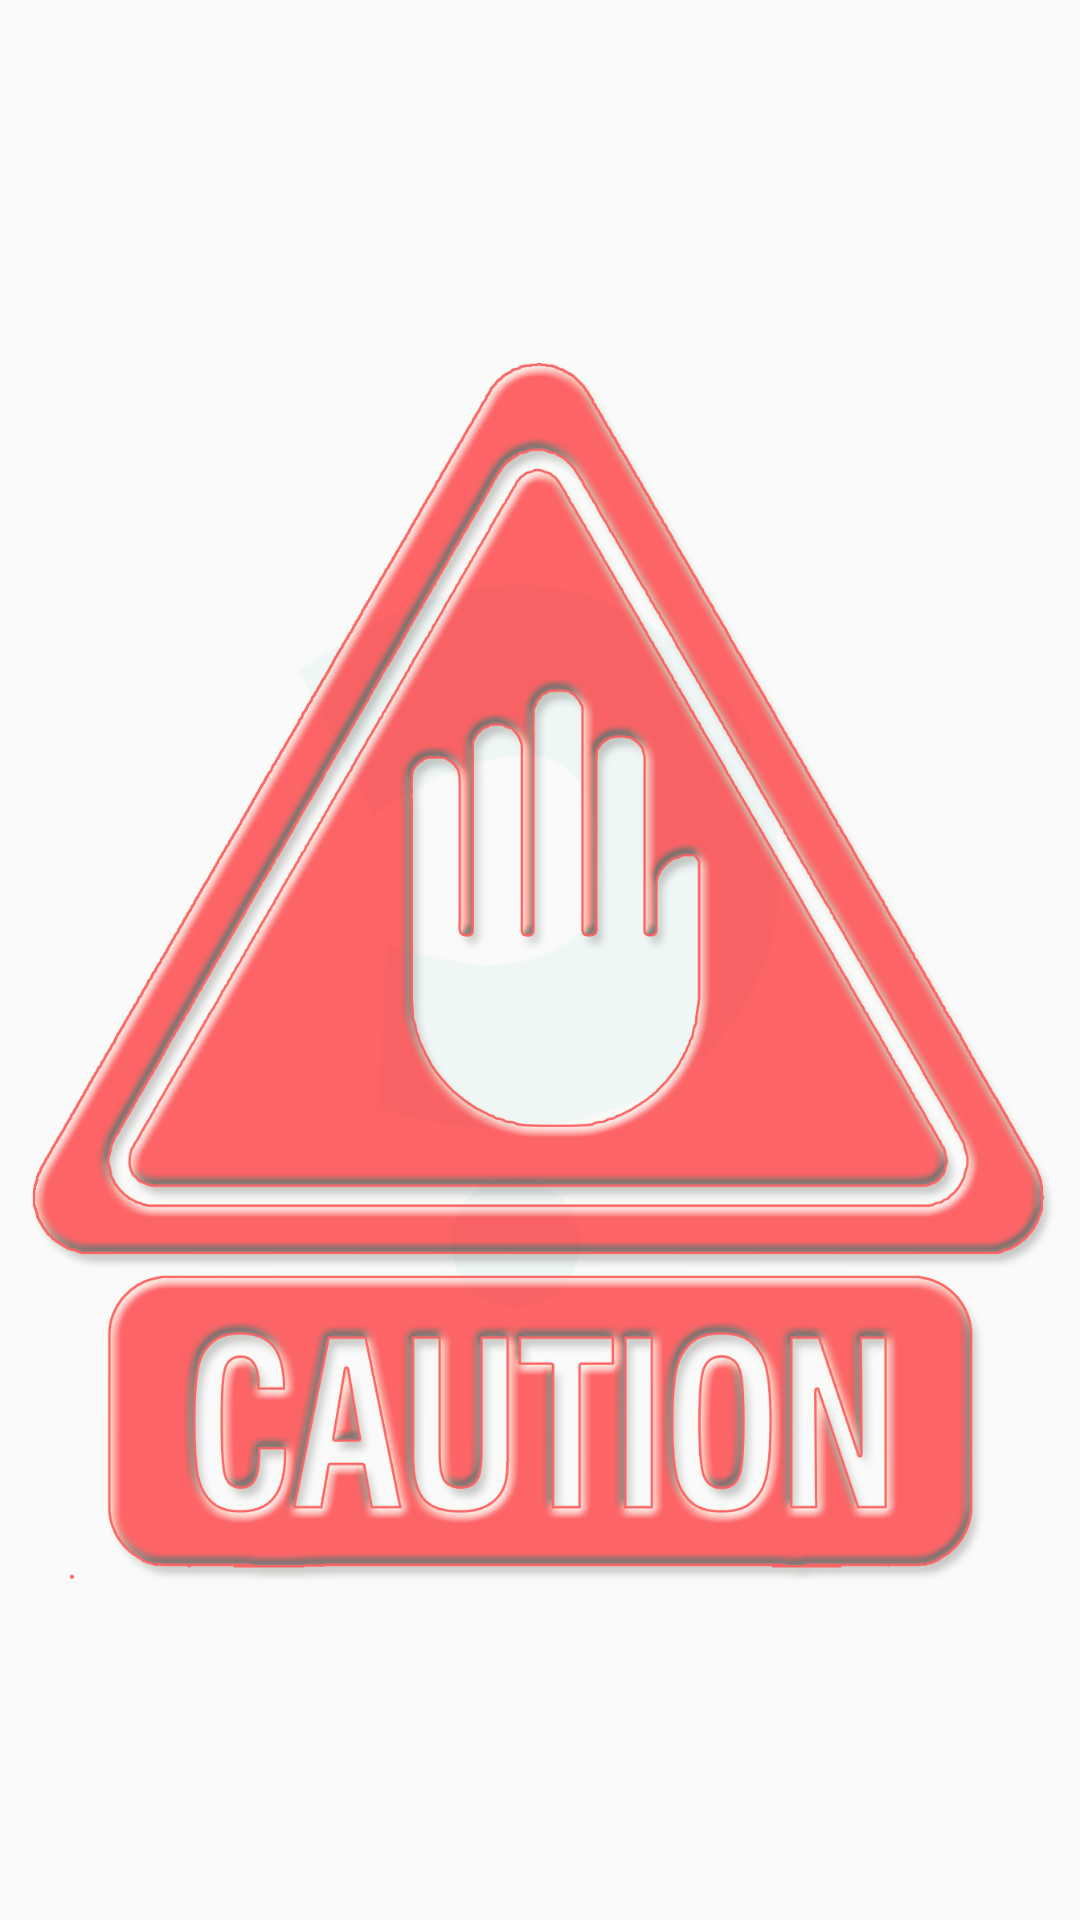

Write the Android layout XML for this screen, with the resource values it uses.
<!-- AndroidManifest.xml: application theme Theme.CuriosityHub -->
<!-- res/layout/activity_blocked.xml -->
<?xml version="1.0" encoding="utf-8"?>
<RelativeLayout xmlns:android="http://schemas.android.com/apk/res/android"
    xmlns:app="http://schemas.android.com/apk/res-auto"
    xmlns:tools="http://schemas.android.com/tools"
    android:layout_width="match_parent"
    android:layout_height="match_parent"
    tools:context=".Privacy.BlockedActivity">

    <ImageView
        android:layout_width="match_parent"
        android:layout_height="match_parent"
        android:src="@drawable/ch_logo"
        android:layout_centerInParent="true"
        android:alpha=".05"/>

    <RelativeLayout
        android:layout_width="match_parent"
        android:layout_height="wrap_content"
        android:id="@+id/changeToolbar"
        android:padding="5dp">

        <ImageView
            android:layout_width="wrap_content"
            android:layout_height="wrap_content"
            android:src="@drawable/ic_baseline_arrow_back_24"
            android:padding="10dp"
            android:id="@+id/cautionBackBTN"
            app:tint="@color/black"/>

    </RelativeLayout>

    <ImageView
        android:layout_width="wrap_content"
        android:layout_height="wrap_content"
        android:src="@drawable/caution"
        android:alpha=".6"/>

    <TextView
        android:layout_width="match_parent"
        android:layout_height="wrap_content"
        android:layout_alignParentBottom="true"
        android:textSize="20sp"
        android:padding="10dp"
        android:layout_margin="10dp"
        android:textStyle="bold"
        android:textAlignment="center"
        android:textAllCaps="true"
        android:id="@+id/cautionMessage"
        android:textColor="@color/black"/>

</RelativeLayout>
<!-- resources referenced by this layout -->
<resources>
  <color name="black">#FF000000</color>
  <!-- drawable caution: png bitmap (drawable, 665354 bytes) -->
  <!-- drawable ch_logo: png bitmap (drawable, 18175 bytes) -->
  <style name="Theme.CuriosityHub" parent="Theme.AppCompat.Light.NoActionBar">
          
          <item name="colorPrimary">@color/identity</item>
          <item name="colorPrimaryVariant">@color/identity_bar</item>
          <item name="colorOnPrimary">@color/white</item>
          
          <item name="colorSecondary">@color/identity</item>
          <item name="colorSecondaryVariant">@color/identity_dark</item>
          <item name="colorOnSecondary">@color/black</item>
          
          <item name="android:statusBarColor" tools:targetApi="l">?attr/colorPrimaryVariant</item>
          
  
      </style>
  <color name="identity">#11cabb</color>
  <color name="identity_bar">#0B736B</color>
  <color name="white">#FFFFFFFF</color>
  <color name="identity_dark">#0E8C82</color>
</resources>
